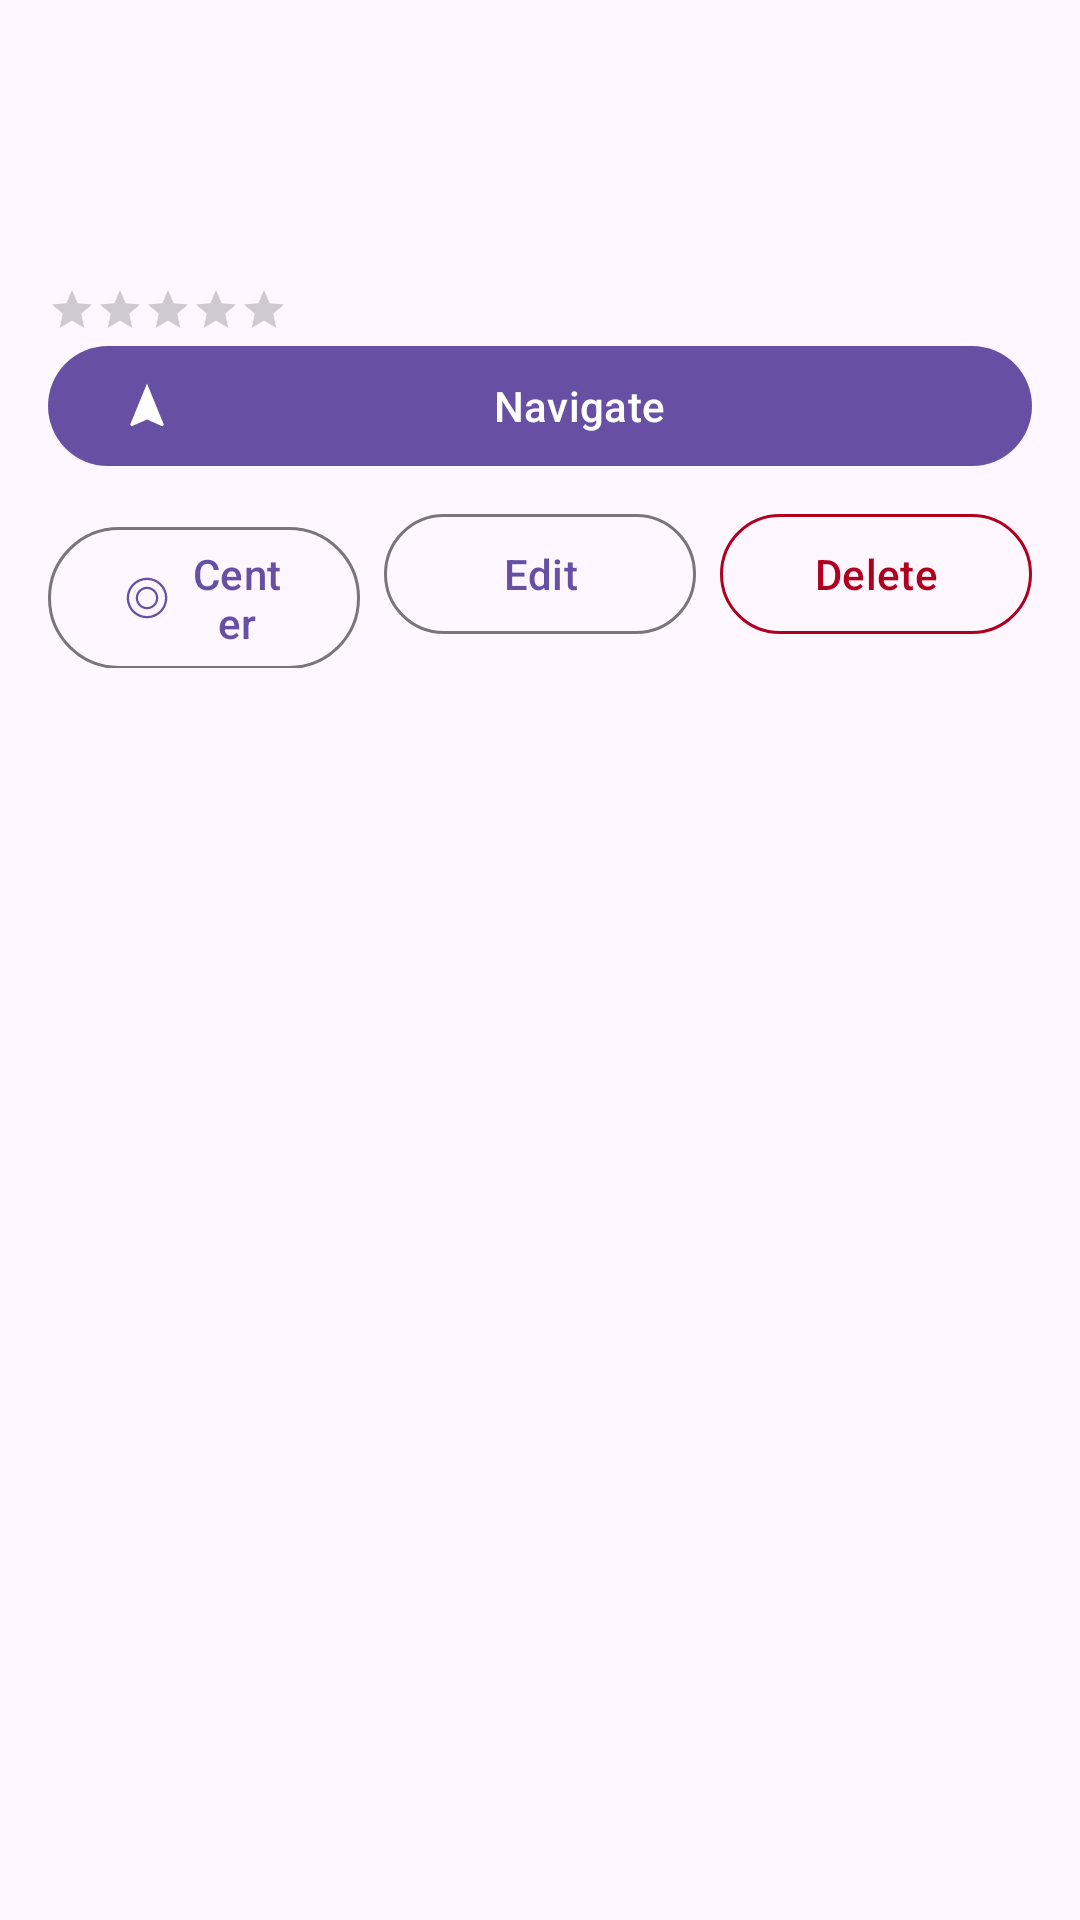

Layout XML and referenced resources for this Android screen:
<!-- AndroidManifest.xml: application theme Theme._2mapsand -->
<!-- res/layout/bottom_sheet_placemark.xml -->
<?xml version="1.0" encoding="utf-8"?>
<LinearLayout xmlns:android="http://schemas.android.com/apk/res/android"
    xmlns:app="http://schemas.android.com/apk/res-auto"
    xmlns:tools="http://schemas.android.com/tools"
    android:layout_width="match_parent"
    android:layout_height="wrap_content"
    android:orientation="vertical"
    android:padding="16dp"
    app:layout_behavior="com.google.android.material.bottomsheet.BottomSheetBehavior">

    
    <TextView
        android:id="@+id/placemarkName"
        android:layout_width="match_parent"
        android:layout_height="wrap_content"
        android:layout_marginBottom="8dp"
        android:textAppearance="@style/TextAppearance.Material3.HeadlineSmall"
        tools:text="Placemark Name" />

    <TextView
        android:id="@+id/placemarkDistance"
        android:layout_width="match_parent"
        android:layout_height="wrap_content"
        android:layout_marginBottom="16dp"
        android:textAppearance="@style/TextAppearance.Material3.BodyMedium"
        android:textColor="?attr/colorSecondary"
        tools:text="1.2 km away" />

    <TextView
        android:id="@+id/placemarkDescription"
        android:layout_width="match_parent"
        android:layout_height="wrap_content"
        android:layout_marginBottom="16dp"
        android:textAppearance="@style/TextAppearance.Material3.BodyLarge"
        android:visibility="gone"
        tools:text="This is a detailed description of the placemark."
        tools:visibility="visible" />

    <RatingBar
        android:id="@+id/placemarkRating"
        style="?android:attr/ratingBarStyleSmall"
        android:layout_width="wrap_content"
        android:layout_height="wrap_content"
        android:layout_marginTop="4dp"
        android:isIndicator="true"
        android:numStars="5"
        android:stepSize="1"
        tools:rating="4" />

    
    <com.google.android.material.button.MaterialButton
        android:id="@+id/navigateButton"
        style="@style/Widget.Material3.Button"
        android:layout_width="match_parent"
        android:layout_height="wrap_content"
        android:text="Navigate"
        app:icon="@drawable/ic_action_navigate" />

    
    <LinearLayout
        android:layout_width="match_parent"
        android:layout_height="wrap_content"
        android:layout_marginTop="8dp"
        android:orientation="horizontal">

        <com.google.android.material.button.MaterialButton
            android:id="@+id/centerButton"
            style="@style/Widget.Material3.Button.OutlinedButton"
            android:layout_width="0dp"
            android:layout_height="wrap_content"
            android:layout_weight="1"
            android:text="Center"
            app:icon="@drawable/ic_action_center" />

        <com.google.android.material.button.MaterialButton
            android:id="@+id/editButton"
            style="@style/Widget.Material3.Button.OutlinedButton"
            android:layout_width="0dp"
            android:layout_height="wrap_content"
            android:layout_marginStart="8dp"
            android:layout_marginEnd="8dp"
            android:layout_weight="1"
            android:text="Edit"
            app:icon="@drawable/ic_action_edit" />

        <com.google.android.material.button.MaterialButton
            android:id="@+id/deleteButton"
            style="@style/Widget.Material3.Button.OutlinedButton"
            android:layout_width="0dp"
            android:layout_height="wrap_content"
            android:layout_weight="1"
            android:text="Delete"
            app:icon="@drawable/ic_action_delete"
            app:iconTint="@color/design_default_color_error"
            app:strokeColor="@color/design_default_color_error"
            app:rippleColor="@color/design_default_color_error"
            android:textColor="@color/design_default_color_error"
            />
    </LinearLayout>

</LinearLayout>
<!-- resources referenced by this layout -->
<resources>
  <!-- drawable ic_action_center (drawable) -->
  <vector xmlns:android="http://schemas.android.com/apk/res/android"
      android:width="24dp"
      android:height="24dp"
      android:viewportWidth="24.0"
      android:viewportHeight="24.0"
      android:tint="?attr/colorControlNormal">
    <path
        android:fillColor="@android:color/white"
        android:pathData="M12,8c-2.21,0 -4,1.79 -4,4s1.79,4 4,4 4,-1.79 4,-4 -1.79,-4 -4,-4zM12,17c-2.76,0 -5,-2.24 -5,-5s2.24,-5 5,-5 5,2.24 5,5 -2.24,5 -5,5zM3,12c0,-4.97 4.03,-9 9,-9s9,4.03 9,9 -4.03,9 -9,9 -9,-4.03 -9,-9zM12,4c-4.42,0 -8,3.58 -8,8s3.58,8 8,8 8,-3.58 8,-8 -3.58,-8 -8,-8z"/>
  </vector>
  <!-- drawable ic_action_navigate (drawable) -->
  <vector xmlns:android="http://schemas.android.com/apk/res/android"
      android:width="24dp"
      android:height="24dp"
      android:viewportWidth="24.0"
      android:viewportHeight="24.0"
      android:tint="?attr/colorControlNormal">
    <path
        android:fillColor="@android:color/white"
        android:pathData="M12,2L4.5,20.29l0.71,0.71L12,18l6.79,2.99 0.71,-0.71z"/>
  </vector>
  <style name="Theme._2mapsand" parent="Base.Theme._2mapsand" />
  <style name="Base.Theme._2mapsand" parent="Theme.Material3.DayNight.NoActionBar">
          
          
      </style>
</resources>
